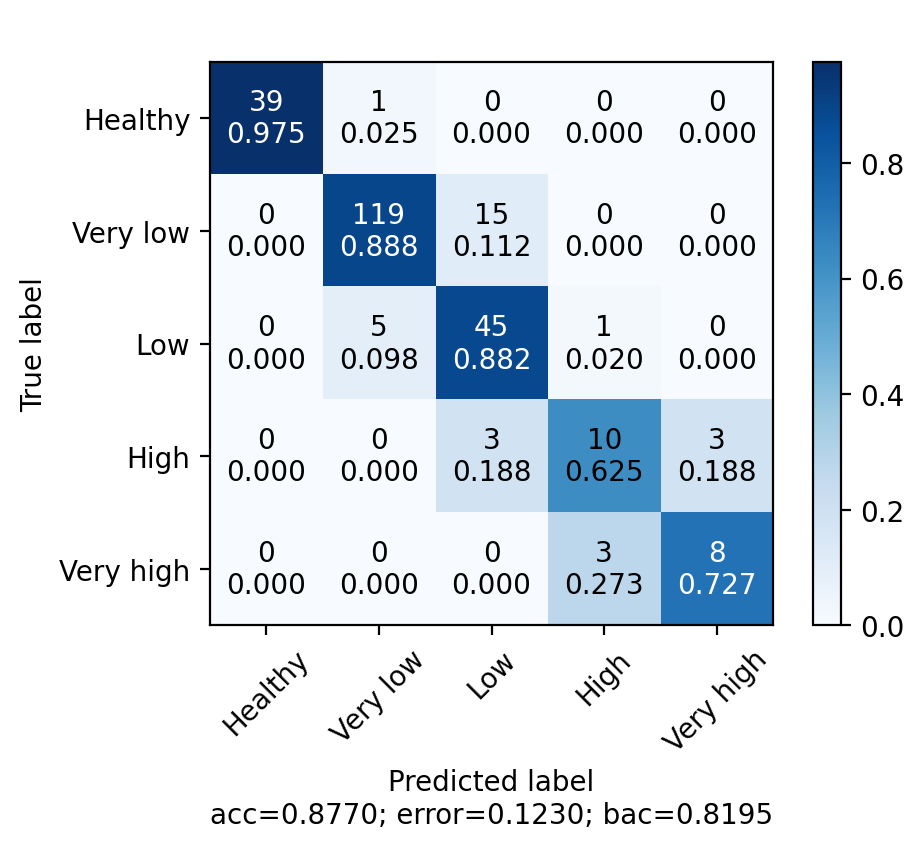

The data file committed next to this chart (first rows):
acc, prec, rec, fs
87.70, 82.16, 81.95, 81.79
